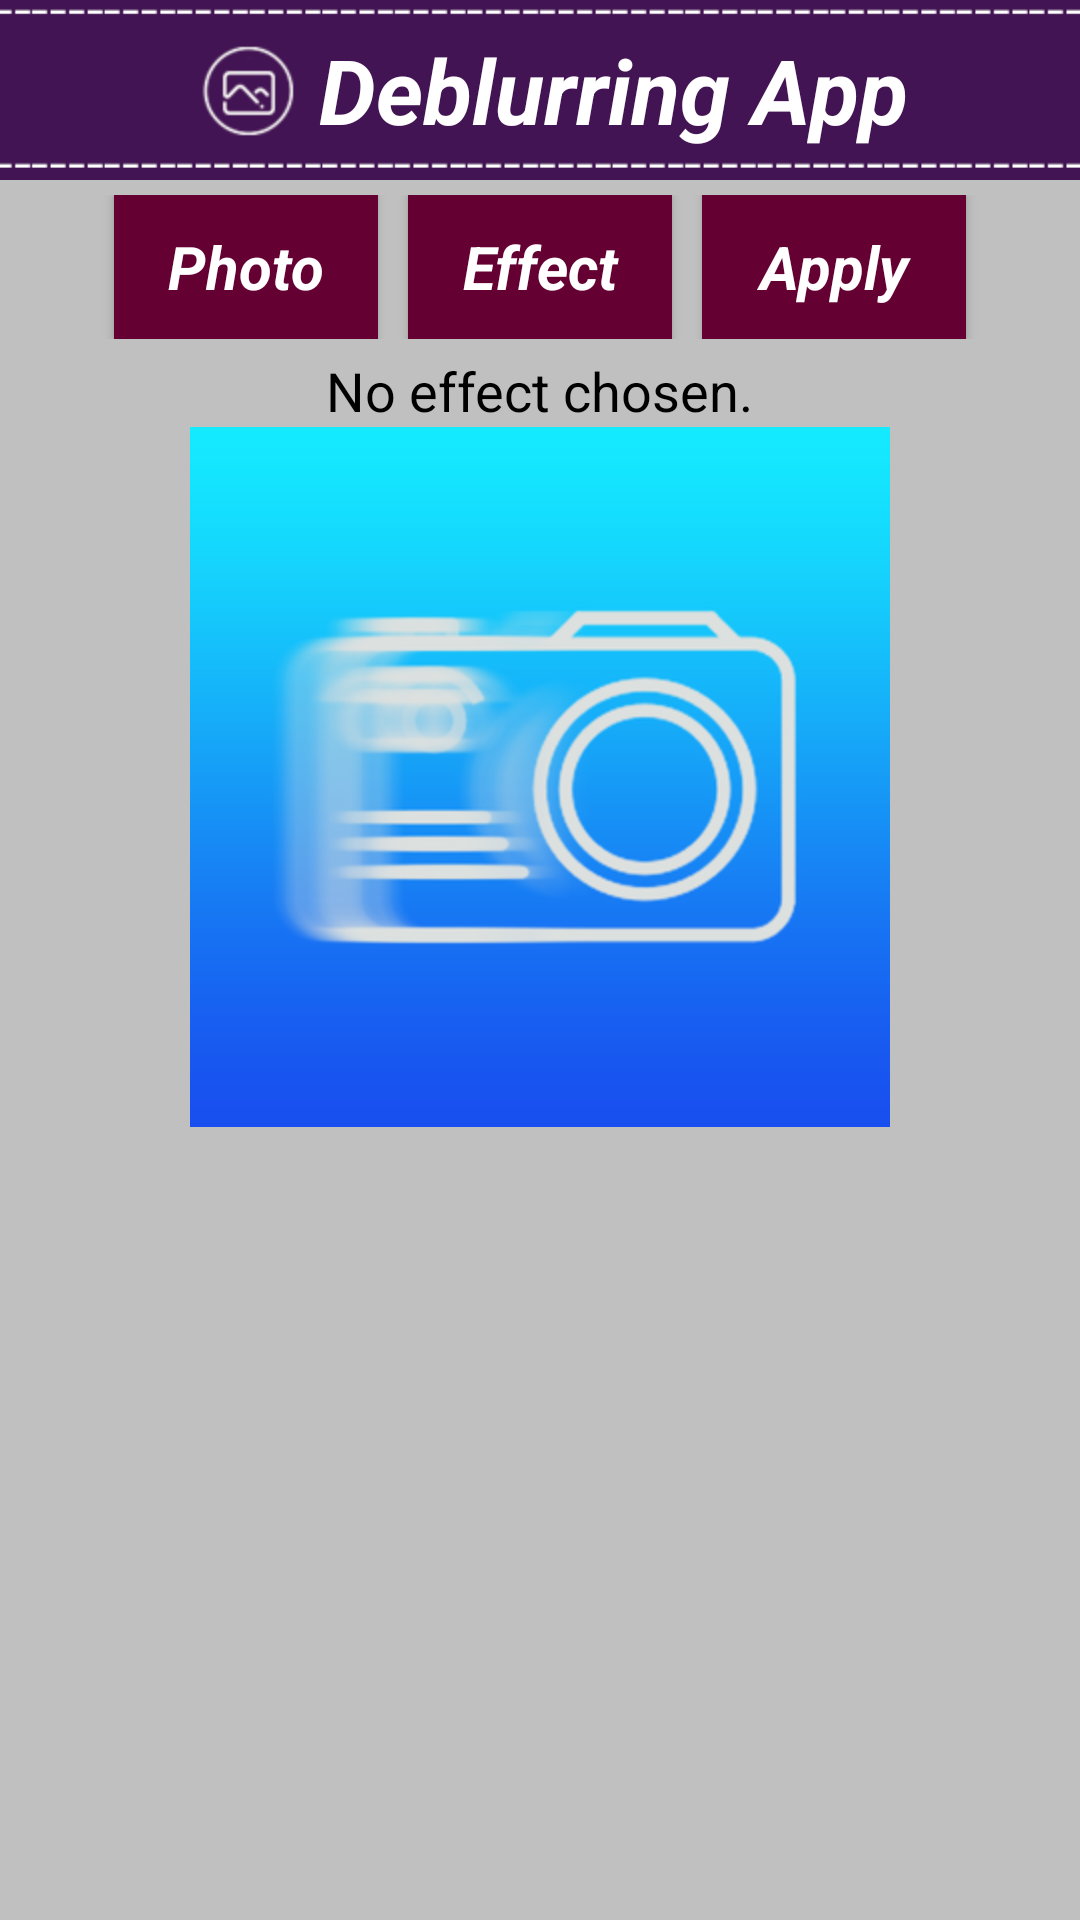

The Android layout XML behind this screen, and the referenced resources:
<!-- AndroidManifest.xml: application theme AppTheme -->
<!-- res/layout/activity_main.xml -->
<ScrollView xmlns:android="http://schemas.android.com/apk/res/android"
    xmlns:tools="http://schemas.android.com/tools"
    android:layout_width="match_parent"
    android:layout_height="match_parent"
    android:background="#C0C0C0" >

    <LinearLayout
        android:layout_width="match_parent"
        android:layout_height="match_parent"
        android:orientation="vertical" >

        <LinearLayout
            android:id="@+id/LinearLayout1"
            android:layout_width="match_parent"
            android:layout_height="match_parent"
            android:background="#C0C0C0"
            android:orientation="vertical" >

            <LinearLayout
                android:layout_width="match_parent"
                android:layout_height="60dp"
                android:background="@drawable/header_background"
                android:gravity="center_horizontal|center_vertical"
                android:orientation="vertical" >

                <TextView
                    style="@style/text"
                    android:layout_width="wrap_content"
                    android:layout_height="match_parent"
                    android:drawableLeft="@drawable/icon_home_gallery"
                    android:gravity="center"
                    android:text="@string/app_name" />
            </LinearLayout>

            <LinearLayout
                android:layout_width="match_parent"
                android:layout_height="wrap_content"
                android:gravity="center"
                android:orientation="horizontal"
                android:padding="5dp" >

                <Button
                    android:id="@+id/btnSelectPhoto"
                    style="@style/text"
                    android:layout_width="wrap_content"
                    android:layout_height="wrap_content"
                    android:layout_marginRight="10dp"
                    android:background="#640032"
                    android:text="  Photo  "
                    android:textSize="20dp" />

                <Button
                    android:id="@+id/btnChooseEffect"
                    style="@style/text"
                    android:layout_width="wrap_content"
                    android:layout_height="wrap_content"
                    android:layout_marginRight="10dp"
                    android:background="#640032"
                    android:text="  Effect  "
                    android:textSize="20dp" />

                <Button
                    android:id="@+id/btnApplyEffect"
                    style="@style/text"
                    android:layout_width="wrap_content"
                    android:layout_height="wrap_content"
                    android:background="#640032"
                    android:text="  Apply  "
                    android:textSize="20dp" />
            </LinearLayout>

            <TextView
                android:id="@+id/textViewEffect"
                android:layout_width="wrap_content"
                android:layout_height="wrap_content"
                android:layout_gravity="center"
                android:text="No effect chosen."
                android:textColor="#000000"
                android:textSize="18dp" />

            <LinearLayout
                android:id="@+id/saveLayout"
                android:layout_width="match_parent"
                android:layout_height="wrap_content"
                android:gravity="center"
                android:orientation="horizontal"
                android:padding="5dp"
                android:visibility="gone" >

                <Button
                    android:id="@+id/btnSave"
                    style="@style/text"
                    android:layout_width="wrap_content"
                    android:layout_height="wrap_content"
                    android:layout_marginBottom="5dp"
                    android:layout_marginRight="10dp"
                    android:background="#640032"
                    android:text="  Save to Gallery  "
                    android:textSize="20dp" />

                <Button
                    android:id="@+id/btnCancel"
                    style="@style/text"
                    android:layout_width="wrap_content"
                    android:layout_height="wrap_content"
                    android:layout_marginBottom="5dp"
                    android:background="#640032"
                    android:text="  Cancel  "
                    android:textSize="20dp" />
            </LinearLayout>

            <LinearLayout
                android:layout_width="match_parent"
                android:layout_height="match_parent"
                android:orientation="vertical" >

                <ImageView
                    android:id="@+id/imageView"
                    android:layout_width="match_parent"
                    android:layout_height="wrap_content"
                    android:layout_marginBottom="10dp"
                    android:src="@drawable/logo" />
            </LinearLayout>
        </LinearLayout>
    </LinearLayout>

</ScrollView>
<!-- resources referenced by this layout -->
<resources>
  <!-- drawable header_background: png bitmap (drawable-hdpi, 3425 bytes) -->
  <!-- drawable icon_home_gallery: png bitmap (drawable-hdpi, 4412 bytes) -->
  <!-- drawable logo: png bitmap (drawable-hdpi, 38543 bytes) -->
  <string name="app_name">Deblurring App</string>
  <style name="text">
          <item name="android:textAppearance">?android:attr/textAppearanceLarge</item>
          <item name="android:textColor">#FFFFFF</item>
          <item name="android:textSize">30sp</item>
          <item name="android:textStyle">bold|italic</item>
          <item name="android:layout_width">wrap_content</item>
          <item name="android:layout_height">wrap_content</item>
          <item name="android:text">Deblurring App</item>
      </style>
  <style name="AppTheme" parent="AppBaseTheme">
          
      </style>
  <style name="AppBaseTheme" parent="Theme.AppCompat.Light">
          
      </style>
</resources>
